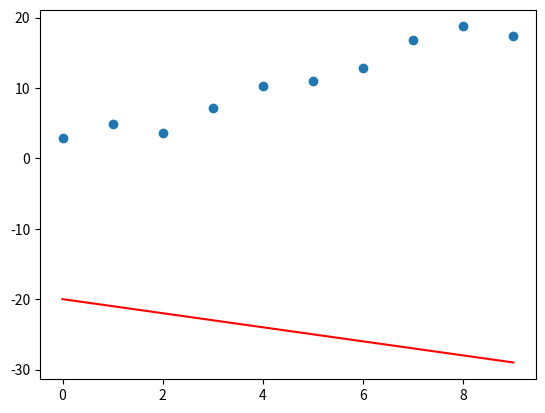

This chart was generated by the following Python code: (Note: this script raises an exception after producing the figure.)
# my simple Gradient Descent
import numpy as np
import matplotlib.pyplot as plt


def h(x, a, b):
    return a * x + b  # 要拟合的函数

def cost(a, b, data_x, data_y):
    return 1.0/20 * np.sum((data_y - h(data_x, a, b))**2)    # 误差计算

# 数据导入
data_x = np.arange(10).reshape((10,1))              
noise = np.random.uniform(low=-2,high=2,size=(10,1))
data_y = 2 * data_x + 1 + noise

# 参数初始化
a = -1
b = -20

# 画图
fig = plt.figure()
ax = fig.add_subplot(1, 1, 1)
ax.scatter(data_x, data_y)  # 蓝色散点是数据点 
lines = ax.plot(data_x,a * data_x + b ,c = 'r')
plt.ion()
plt.show()

for i in range(1000):
    a -= 0.015 * 0.1 * np.sum((h(data_x, a, b) - data_y) * data_x) # 梯度下降法参数a的更新
    b -= 0.015 * 0.1 * np.sum((h(data_x, a, b) - data_y) * 1)      # 梯度下降法参数b的更新
    if i % 50 == 0:
        print('cost=', cost(a, b, data_x, data_y))
        ax.lines.remove(lines[0])
        lines = ax.plot(data_x,a * data_x + b ,c = 'r')
        plt.pause(0.1)
print('a, b =',a,b)

